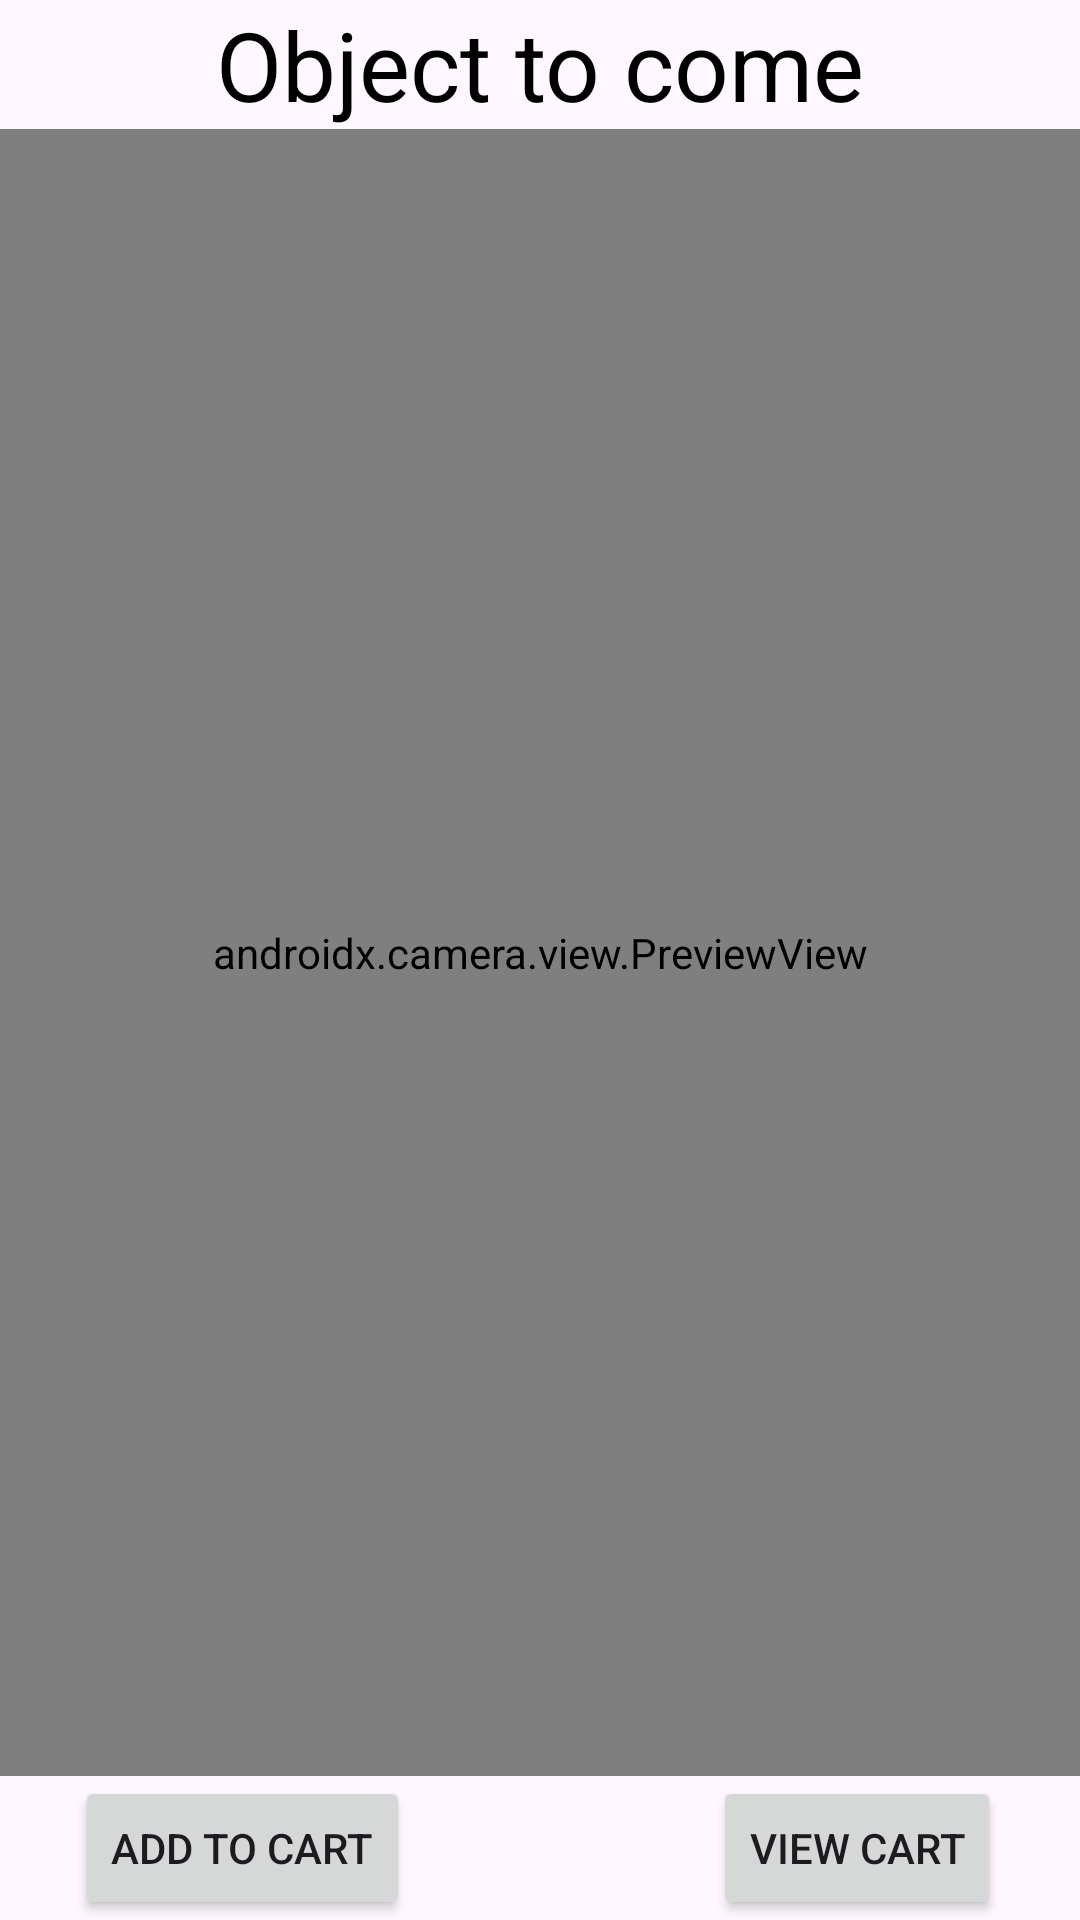

This screen was rendered from an Android layout file. Write that file and the resources it references.
<!-- AndroidManifest.xml: application theme Theme.Snapped -->
<!-- res/layout/activity_camera.xml -->
<?xml version="1.0" encoding="utf-8"?>
<androidx.constraintlayout.widget.ConstraintLayout
    xmlns:android="http://schemas.android.com/apk/res/android"
    xmlns:app="http://schemas.android.com/apk/res-auto"
    xmlns:tools="http://schemas.android.com/tools"
    android:layout_width="match_parent"
    android:layout_height="match_parent"
    tools:context=".CameraActivity">

  <TextView
      android:id="@+id/object_text"
      android:layout_width="wrap_content"
      android:layout_height="wrap_content"
      android:text="Object to come"
      android:textColor="@color/black"
      android:textSize="32dp"
      app:layout_constraintBottom_toBottomOf="parent"
      app:layout_constraintEnd_toEndOf="parent"
      app:layout_constraintStart_toStartOf="parent"
      app:layout_constraintTop_toTopOf="parent"
      app:layout_constraintVertical_bias="0.0" />

  <androidx.camera.view.PreviewView
      android:id="@+id/preview_view"
      android:layout_width="0dp"
      android:layout_height="0dp"
      app:layout_constraintBottom_toTopOf="@+id/add_to_cart_button"
      app:layout_constraintEnd_toEndOf="parent"
      app:layout_constraintHorizontal_bias="0.0"
      app:layout_constraintStart_toStartOf="parent"
      app:layout_constraintTop_toBottomOf="@+id/object_text"
      app:layout_constraintVertical_bias="0.95">

  </androidx.camera.view.PreviewView>

  <Button
      android:id="@+id/add_to_cart_button"
      android:layout_width="wrap_content"
      android:layout_height="wrap_content"
      android:text="Add to cart"
      app:layout_constraintBottom_toBottomOf="parent"
      app:layout_constraintEnd_toEndOf="parent"
      app:layout_constraintHorizontal_bias="0.1"
      app:layout_constraintStart_toStartOf="parent"
      app:layout_constraintTop_toTopOf="parent"
      app:layout_constraintVertical_bias="1.0" />

  <Button
      android:id="@+id/button2"
      android:layout_width="wrap_content"
      android:layout_height="wrap_content"
      android:text="View cart"
      app:layout_constraintBottom_toBottomOf="parent"
      app:layout_constraintEnd_toEndOf="parent"
      app:layout_constraintHorizontal_bias="0.9"
      app:layout_constraintStart_toStartOf="parent"
      app:layout_constraintTop_toTopOf="parent"
      app:layout_constraintVertical_bias="1.0" />

</androidx.constraintlayout.widget.ConstraintLayout>
<!-- resources referenced by this layout -->
<resources>
  <style name="Theme.Snapped" parent="Base.Theme.Snapped" />
  <style name="Base.Theme.Snapped" parent="Theme.Material3.DayNight.NoActionBar">
          
          
      </style>
  <!-- not gathered from this repository: default colours our renderer supplied (Android Studio template values) -->
  <color name="black">#FF000000</color>
</resources>
